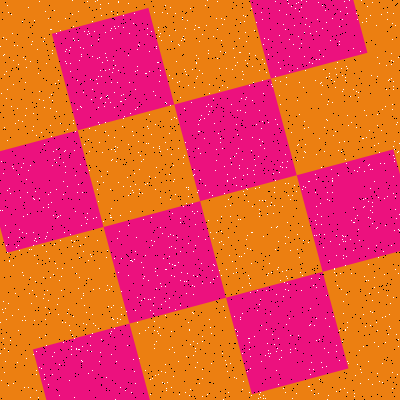

Data behind this chart, as committed beside it:
Type, X, Y
Salt, 145, 73
Salt, 139, 358
Salt, 271, 202
Salt, 369, 164
Salt, 340, 389
Salt, 182, 38
Salt, 19, 229
Salt, 0, 46
Salt, 14, 45
Salt, 192, 69
Salt, 56, 162
Salt, 205, 185
Salt, 146, 73
Salt, 298, 335
Salt, 243, 74
Salt, 264, 38
Salt, 282, 206
Salt, 249, 338
Salt, 242, 79
Salt, 83, 295
Salt, 214, 123
Salt, 292, 398
Salt, 174, 352
Salt, 346, 256
Salt, 11, 106
Salt, 125, 390
Salt, 329, 73
Salt, 4, 74
Salt, 84, 144
Salt, 58, 298
Salt, 24, 387
Salt, 115, 363
Salt, 92, 370
Salt, 189, 395
Salt, 340, 11
Salt, 114, 92
Salt, 88, 278
Salt, 263, 44
Salt, 56, 189
Salt, 364, 206
Salt, 206, 106
Salt, 136, 237
Salt, 309, 26
Salt, 329, 200
Salt, 387, 12
Salt, 398, 57
Salt, 356, 127
Salt, 237, 110
Salt, 56, 149
Salt, 231, 164
Salt, 285, 236
Salt, 54, 244
Salt, 171, 246
Salt, 114, 26
Salt, 61, 276
Salt, 106, 290
Salt, 368, 248
Salt, 378, 257
Salt, 81, 225
Salt, 262, 19
... 3,140 more rows
